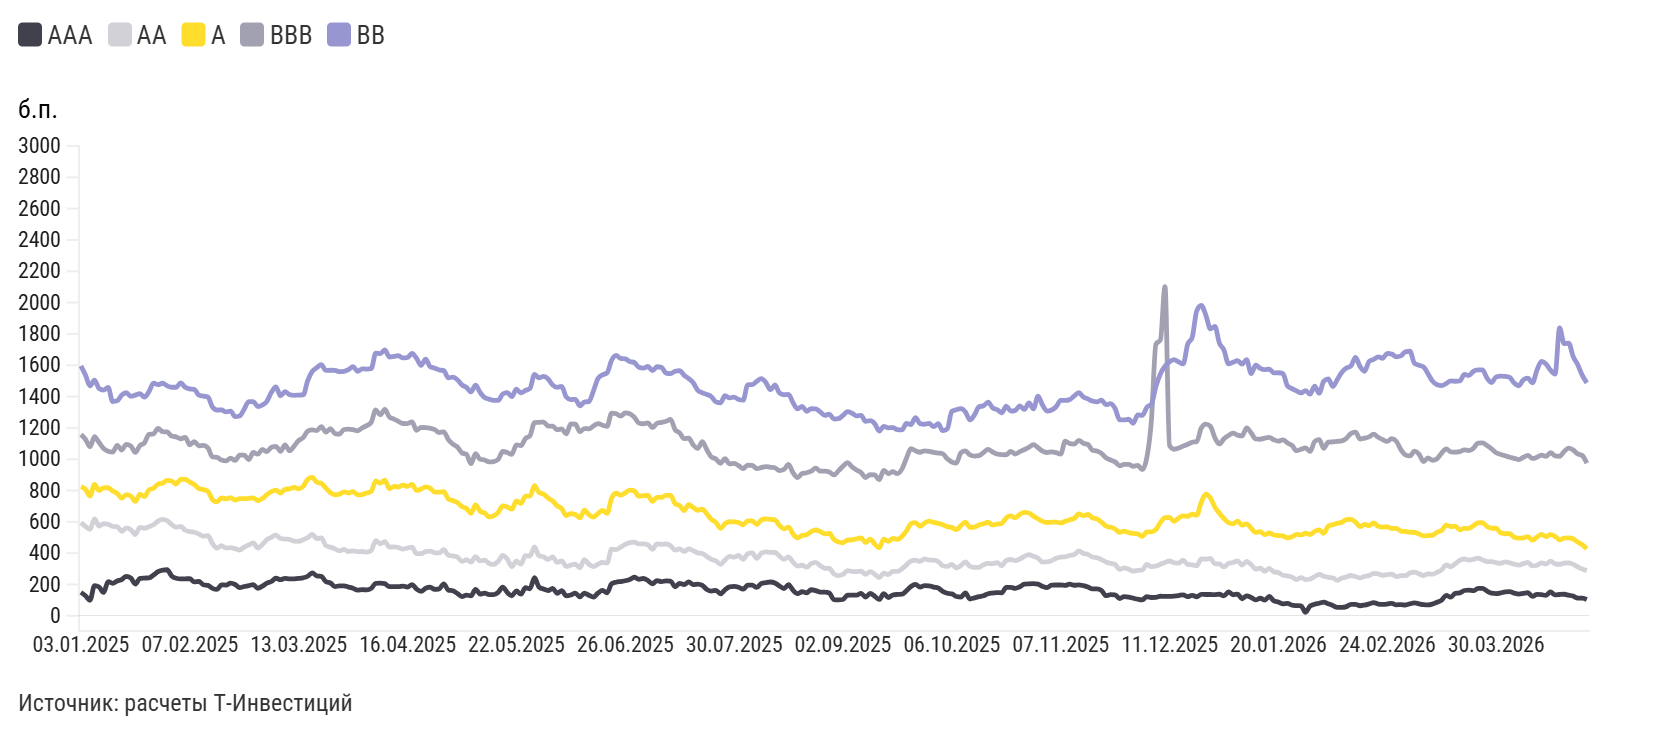

The table this chart was drawn from, first rows:
label, AAA, AA, A, BBB, BB
03.01.2025, 149,90, 594,98, 824,62, 1 156,89, 1 595,38
06.01.2025, 128,23, 571,16, 808,46, 1 127,71, 1 536,87
08.01.2025, 99,67, 552,55, 765,50, 1 079,95, 1 468,82
09.01.2025, 192,72, 618,30, 839,55, 1 143,59, 1 504,34
10.01.2025, 183,57, 573,68, 800,72, 1 106,13, 1 451,14
13.01.2025, 149,89, 588,90, 817,04, 1 068,95, 1 441,07
14.01.2025, 218,36, 584,83, 817,69, 1 051,26, 1 458,46
15.01.2025, 207,66, 571,10, 796,71, 1 045,72, 1 368,41
16.01.2025, 222,99, 568,99, 782,48, 1 088,79, 1 372,91
17.01.2025, 231,74, 539,17, 751,80, 1 058,59, 1 410,40
20.01.2025, 252,30, 561,40, 774,32, 1 094,50, 1 424,26
21.01.2025, 241,70, 550,01, 765,54, 1 084,47, 1 401,17
22.01.2025, 203,18, 519,13, 730,24, 1 043,60, 1 409,05
23.01.2025, 238,59, 565,20, 775,47, 1 087,02, 1 418,55
24.01.2025, 241,15, 559,49, 762,09, 1 104,09, 1 395,87
27.01.2025, 242,71, 569,15, 804,18, 1 158,27, 1 431,21
28.01.2025, 260,16, 581,35, 814,67, 1 161,83, 1 485,45
29.01.2025, 282,17, 604,94, 840,76, 1 196,96, 1 475,77
30.01.2025, 292,52, 615,88, 847,45, 1 175,90, 1 484,88
31.01.2025, 294,33, 607,85, 864,99, 1 174,17, 1 468,98
03.02.2025, 254,95, 582,98, 860,90, 1 147,68, 1 459,53
04.02.2025, 240,05, 566,07, 841,22, 1 142,82, 1 459,57
05.02.2025, 235,74, 571,53, 872,81, 1 130,64, 1 487,65
06.02.2025, 236,37, 546,38, 871,87, 1 139,94, 1 459,35
07.02.2025, 237,30, 538,11, 854,13, 1 092,39, 1 448,88
10.02.2025, 216,48, 533,90, 838,86, 1 112,61, 1 446,29
11.02.2025, 219,11, 522,41, 813,00, 1 085,50, 1 409,57
12.02.2025, 198,66, 508,65, 805,78, 1 088,17, 1 402,86
13.02.2025, 194,34, 511,63, 795,01, 1 072,82, 1 397,20
14.02.2025, 175,24, 460,81, 741,66, 1 014,29, 1 332,83
17.02.2025, 168,53, 433,14, 727,95, 1 012,45, 1 314,06
18.02.2025, 197,90, 447,62, 753,16, 994,33, 1 314,50
19.02.2025, 196,25, 433,56, 746,81, 989,38, 1 302,01
20.02.2025, 208,33, 434,94, 754,28, 1 006,95, 1 307,30
21.02.2025, 200,08, 428,48, 738,99, 992,42, 1 271,71
24.02.2025, 180,31, 419,98, 748,08, 1 026,25, 1 275,56
25.02.2025, 187,14, 438,83, 748,36, 1 025,75, 1 320,35
26.02.2025, 193,43, 452,83, 750,30, 998,25, 1 367,03
27.02.2025, 198,79, 465,97, 753,66, 1 042,88, 1 367,76
28.02.2025, 175,85, 432,91, 735,99, 1 032,01, 1 335,94
03.03.2025, 189,44, 454,83, 748,46, 1 062,85, 1 346,19
04.03.2025, 208,44, 486,65, 773,51, 1 047,85, 1 369,69
05.03.2025, 219,19, 501,62, 793,11, 1 076,49, 1 427,20
06.03.2025, 240,00, 516,62, 802,98, 1 082,25, 1 461,26
07.03.2025, 230,97, 493,54, 783,95, 1 050,06, 1 405,21
10.03.2025, 239,49, 490,10, 807,78, 1 091,55, 1 430,67
11.03.2025, 235,53, 488,61, 811,20, 1 054,20, 1 412,44
12.03.2025, 236,31, 476,53, 819,36, 1 083,46, 1 407,92
13.03.2025, 238,86, 475,63, 810,68, 1 119,47, 1 409,57
14.03.2025, 242,89, 485,97, 826,43, 1 137,43, 1 410,26
17.03.2025, 252,83, 499,64, 871,30, 1 179,87, 1 501,56
18.03.2025, 274,63, 519,72, 883,60, 1 187,23, 1 560,27
19.03.2025, 254,90, 493,07, 853,47, 1 182,87, 1 584,57
20.03.2025, 252,20, 497,22, 845,73, 1 208,24, 1 602,93
21.03.2025, 218,16, 448,16, 815,70, 1 173,58, 1 567,58
24.03.2025, 210,45, 438,28, 786,32, 1 195,51, 1 567,96
25.03.2025, 186,38, 427,61, 773,00, 1 163,64, 1 567,13
26.03.2025, 191,19, 414,92, 776,83, 1 160,55, 1 558,55
27.03.2025, 191,19, 424,52, 791,97, 1 189,72, 1 560,98
28.03.2025, 183,73, 410,46, 784,38, 1 192,37, 1 572,63
... 273 more rows
